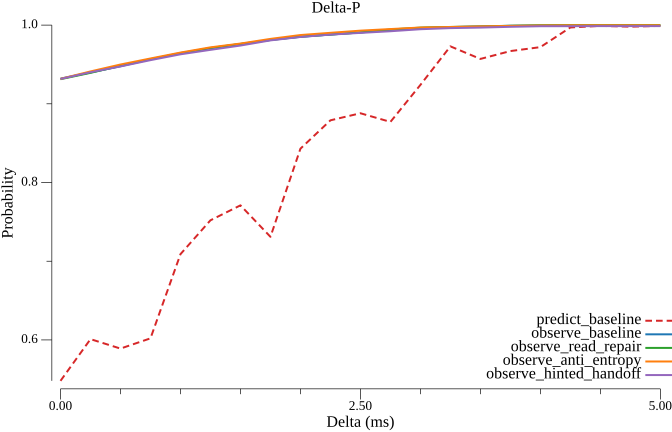

Values plotted in this chart, from the file beside it:
delta_ms, predict_baseline, observe_baseline, observe_read_repair, observe_anti_entropy, observe_hinted_handoff
0.000000, 0.548, 0.932, 0.9313, 0.9317, 0.9316
0.25, 0.601, 0.9398, 0.9393, 0.9411, 0.9401
0.5, 0.589, 0.9477, 0.9483, 0.9499, 0.9475
0.75, 0.602, 0.9565, 0.9568, 0.9576, 0.9554
1, 0.709, 0.9645, 0.964, 0.9651, 0.9629
1.25, 0.752, 0.9706, 0.971, 0.9717, 0.9685
1.5, 0.771, 0.9759, 0.9761, 0.9765, 0.974
1.75, 0.731, 0.9811, 0.9812, 0.9825, 0.9806
2, 0.843, 0.985, 0.9853, 0.9874, 0.9849
2.25, 0.879, 0.988, 0.988, 0.9902, 0.9879
2.5, 0.888, 0.9907, 0.9906, 0.993, 0.9901
2.75, 0.877, 0.9934, 0.9944, 0.995, 0.9922
3, 0.924, 0.9963, 0.9968, 0.9969, 0.9947
3.25, 0.973, 0.9975, 0.9976, 0.9976, 0.9962
3.5, 0.957, 0.9983, 0.9982, 0.9984, 0.9968
3.75, 0.967, 0.9992, 0.9991, 0.999, 0.9978
4, 0.972, 0.9994, 0.9998, 0.9995, 0.9986
4.25, 0.997, 0.9994, 0.9999, 0.9998, 0.9986
4.5, 0.999, 0.9994, 0.9999, 0.9998, 0.9987
4.75, 0.998, 0.9994, 0.9999, 0.9998, 0.9987
5, 0.999, 0.9995, 0.9999, 0.9998, 0.9987
